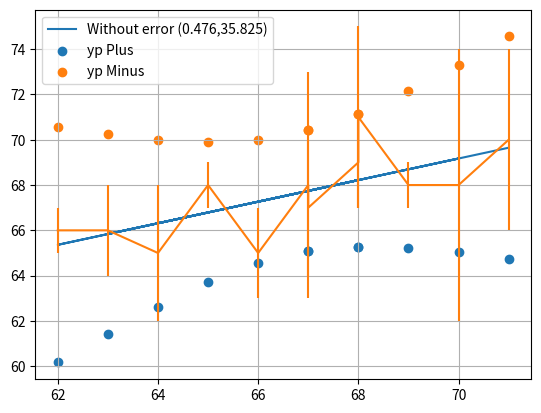

Generate this figure with matplotlib:
import numpy as np
import matplotlib.pyplot as plt
x=np.array([65,63,67,64,68,62,70,66,68,67,69,71])
y=np.array([68,66,68,65,69,66,68,65,71,67,68,70])
error=np.array([1,2,5,3,2,1,6,2,4,3,1,4])
w=1/error**2
n=len(x)
t=1.812
plt.subplot(1,1,1)
a=(sum(x*x)*sum(y)-sum(x)*sum(x*y))/(n*sum(x**2)-sum(x)**2)
b=(n*sum(x*y)-sum(x)*sum(y))/(n*sum(x**2)-sum(x)**2)
plt.plot(x,b*x+a,label=f"Without error ({b:.3f},{a:.3f})")
Sx2=sum((x-sum(x)/n)**2/n)
Sy2=sum((y-sum(y)/n)**2/n)
Sxy=sum((x-sum(x)/n)*(y-sum(y)/n))/n
r=Sxy/(np.sqrt(Sx2*Sy2))
print(f"Slope:- {b} intercept:- {a}")
print(f"Correlation coefficient:- {r}")
yf=b*x+a
stdError=np.sqrt(sum((y-yf)**2)/n)
betaPlus=b+t*stdError/np.sqrt((n-2)*Sx2)
betaMinus=b-t*stdError/np.sqrt((n-2)*Sx2)
ypPlus=yf-t*stdError*np.sqrt(n+1+n*(x-sum(x)/n)**2/Sx2)/np.sqrt(n-2)
ypMinus=yf+t*stdError*np.sqrt(n+1+n*(x-sum(x)/n)**2/Sx2)/np.sqrt(n-2)
print(f"Beta plus: {betaPlus:.3f}, Beta Minus: {betaMinus:.3f}")
plt.scatter(x,ypPlus,label="yp Plus")
plt.scatter(x,ypMinus,label="yp Minus")
sortedIndex=np.argsort(x)
xArranged=x[sortedIndex]
yArranged=y[sortedIndex]
errorSorted=error[sortedIndex]
plt.errorbar(xArranged,yArranged,yerr=errorSorted)
plt.grid()
plt.legend()
print(stdError)
plt.show()
